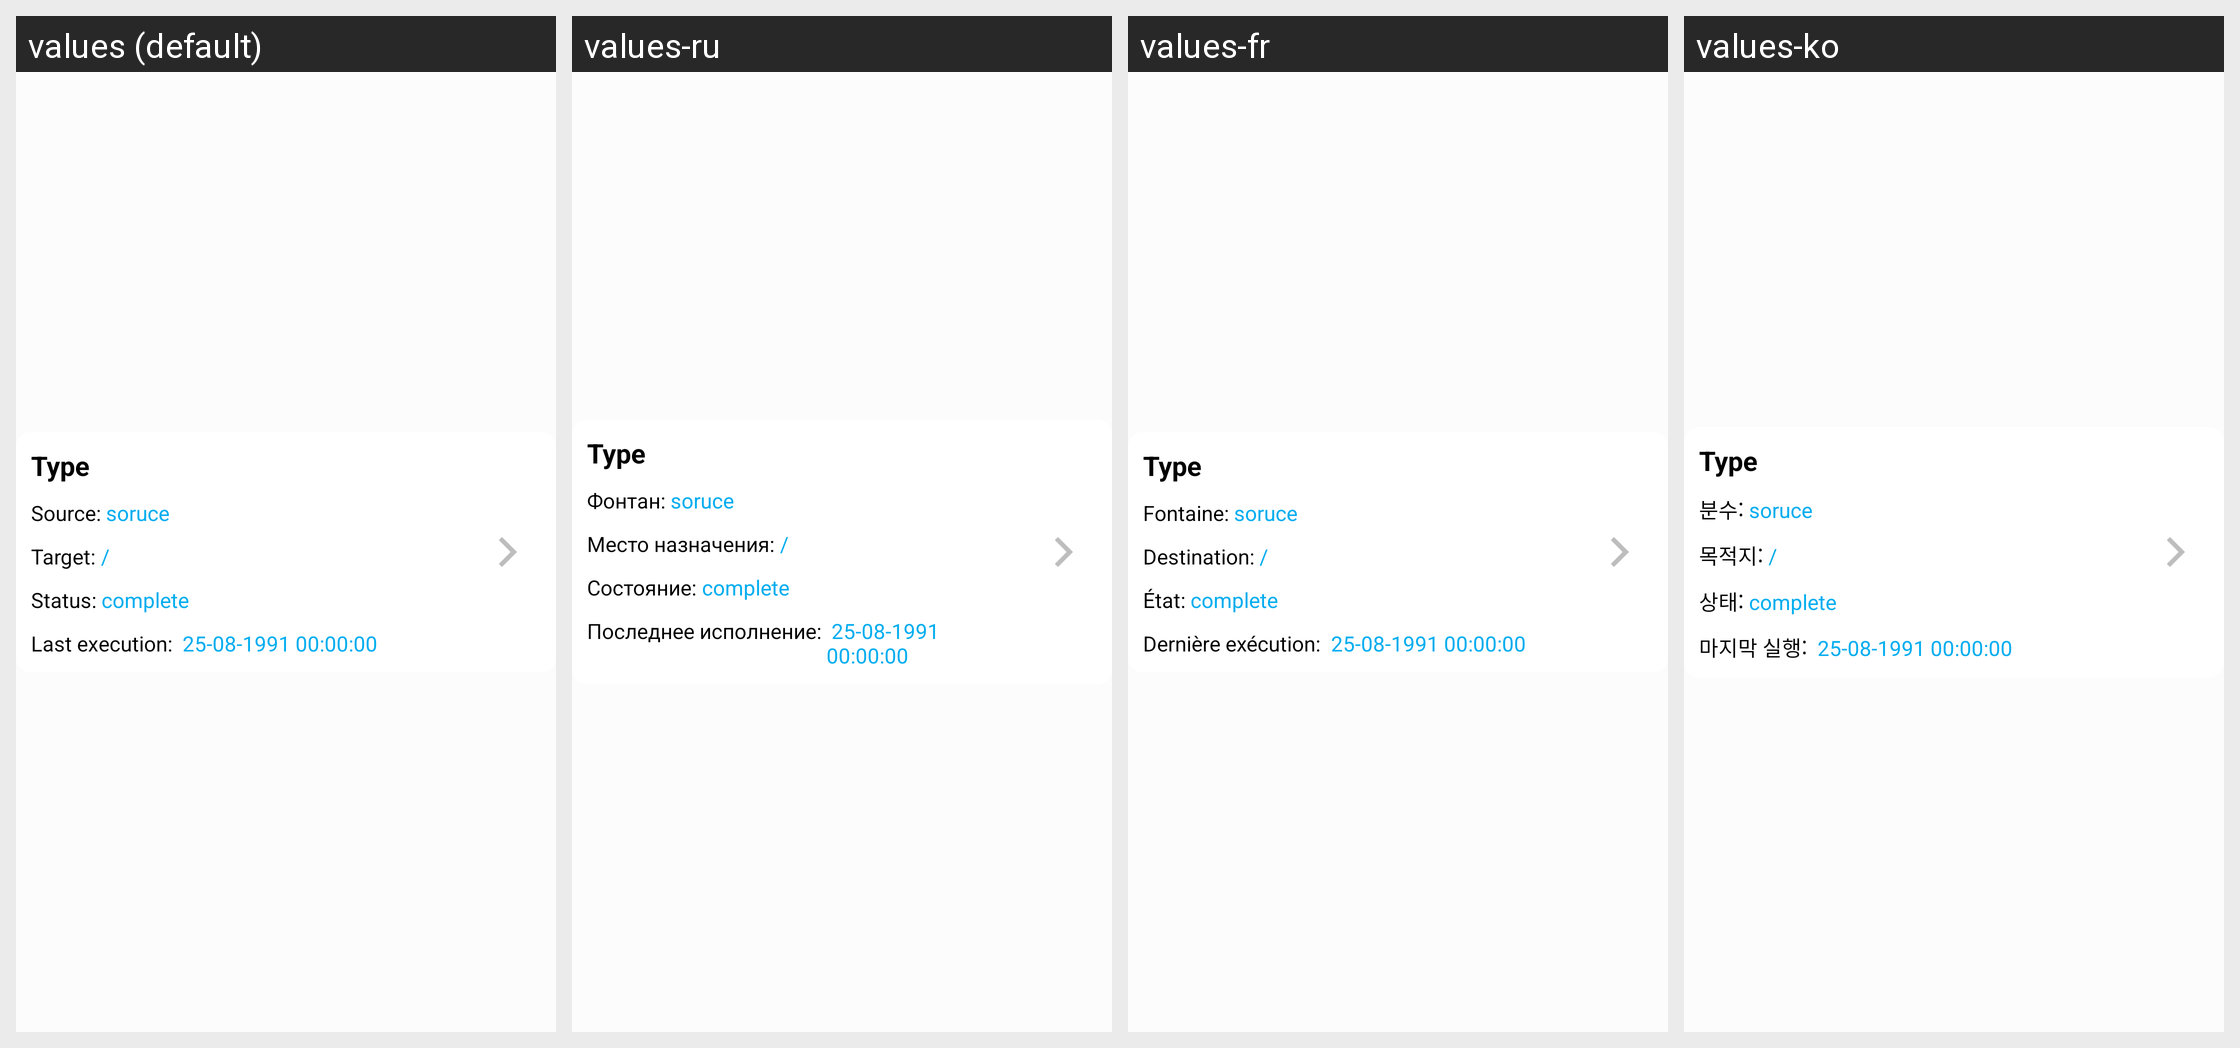

This grid shows one Android layout under several languages. Give, for every string resource on the screen, its name, the default text and each shown locale's text.
Android screen res/layout/sync_item.xml rendered under 4 locales, left to right: values (default), values-ru, values-fr, values-ko. Device: Nexus 5 (rendered at 1080×1920; each locale shown at half size, 540×960, under a caption strip naming it); theme AppTheme.
Other locales in the repository, not shown: values-cs-rCZ, values-de, values-el, values-es, values-es-rAR, values-fi, values-hu, values-is-rIS, values-ja-rJP, values-nb-rNO, values-nl-rNL, values-pl-rPL, values-pt-rBR, values-tr, values-zh-rCN, values-zh-rTW.
Strings drawn on this screen, with the default value and each locale's value (text and hints the layout hard-codes, and strings that could not be matched under every locale, appear in the picture but are not listed):

sync_source
  values: Source: 
  values-ru: Фонтан: 
  values-fr: Fontaine: 
  values-ko: 분수: 

sync_target
  values: Target: 
  values-ru: Место назначения: 
  values-fr: Destination: 
  values-ko: 목적지: 

sync_status
  values: Status: 
  values-ru: Состояние: 
  values-fr: État: 
  values-ko: 상태: 

sync_last_execution
  values: Last execution: 
  values-ru: Последнее исполнение: 
  values-fr: Dernière exécution: 
  values-ko: 마지막 실행:
